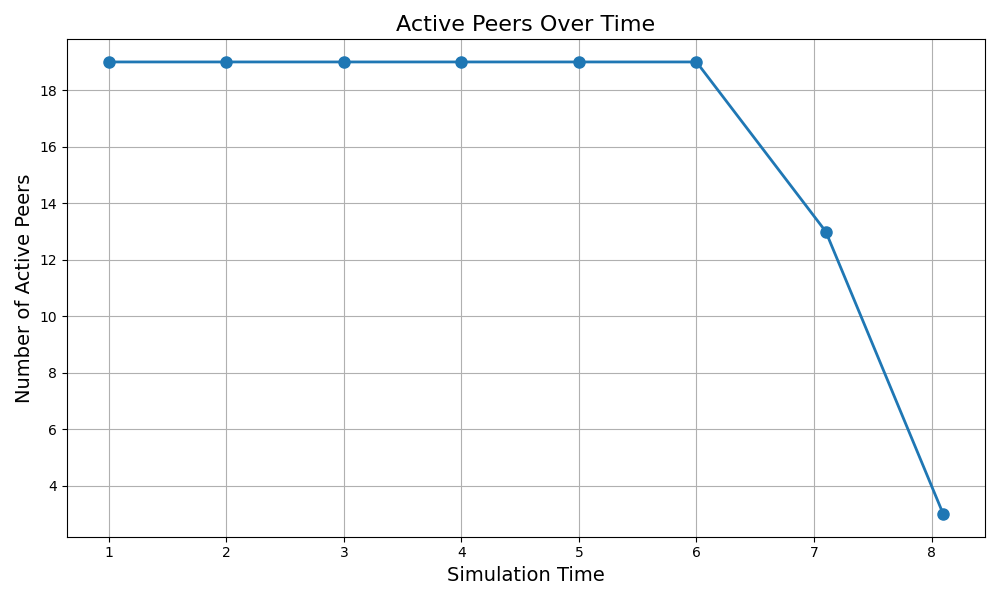

The file beside this chart, header and first rows:
time, active_peers
1.0, 19
2.0, 19
3, 19
4.0, 19
5.0, 19
6.0, 19
7.1, 13
8.1, 3
